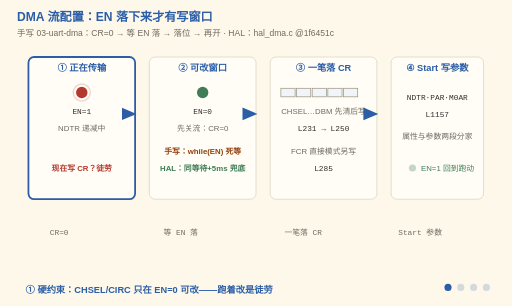
t = 0.00 s
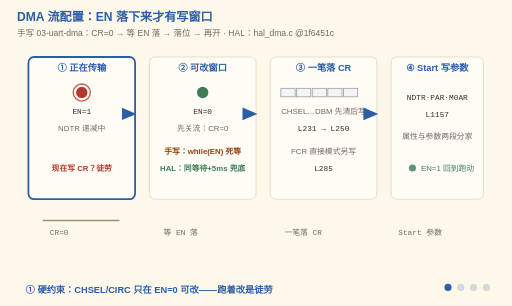
t = 1.62 s
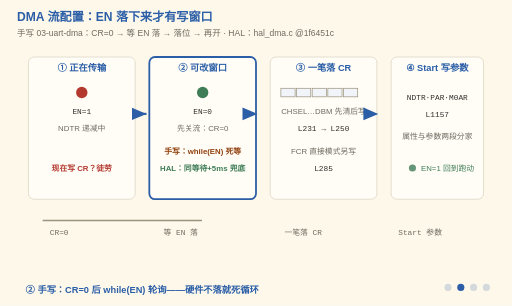
t = 3.36 s
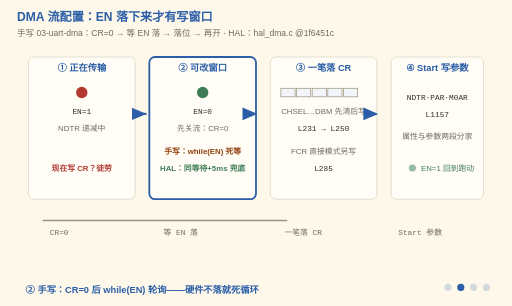
t = 5.16 s
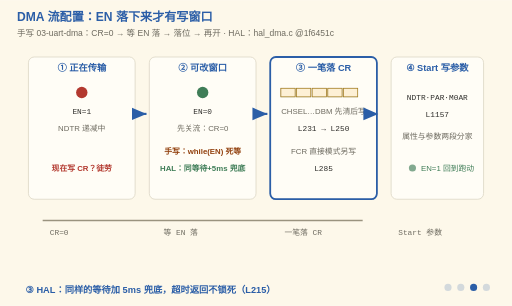
t = 6.75 s
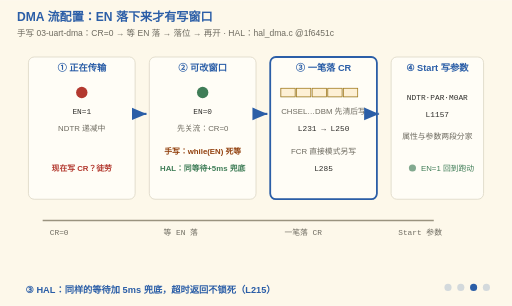
t = 8.25 s

The animated SVG that drew these frames (rendered in a browser with its animation timeline set to each time). Animation: 20 SMIL elements (animate=20); frames cover the first 8.25 s, repeats indefinitely.

<svg xmlns="http://www.w3.org/2000/svg" viewBox="0 0 720 430" font-family="'Segoe Print','Comic Sans MS','Microsoft YaHei',sans-serif">
  <title>DMA 流配置：EN 落下来的 CR 写窗口</title>
  <desc>四阶段动画：DMA 流的 CHSEL/CIRC 等位只有 EN=0 时可改，这是硬约束。阶段①传输中——EN=1、NDTR 递减，此时写 CR 是徒劳；阶段②可改窗口——先把 CR 清零再等 EN 落下：手写工程用 while(EN) 轮询，硬件不落地就死循环，HAL 的 __HAL_DMA_DISABLE（hal_dma.c L209）做同样的等待但加了 5ms 超时（HAL_TIMEOUT_DMA_ABORT，L215），等不到返回 HAL_TIMEOUT 而不是死锁；阶段③一笔落 CR——CHSEL 到 DBM 整段先清（L231-237）再或上 Init 字段写回（L250），FCR 的直接模式另写（L285）；阶段④两段式分工——HAL_DMA_Init 只碰流属性，本次传输的 NDTR/PAR/M0AR 留到 HAL_DMA_Start 的 DMA_SetConfig（L1157），写完 EN=1 回到跑动。底部时间轴逐点爬出整条序列。</desc>
  <rect width="720" height="430" fill="#FDF8EA"/>
  <text x="24" y="30" font-size="17" font-weight="bold" fill="#2B5EA7">DMA 流配置：EN 落下来才有写窗口</text>
  <text x="24" y="50" font-size="12" fill="#6E6B60">手写 03-uart-dma：CR=0 → 等 EN 落 → 落位 → 再开 · HAL：hal_dma.c @1f6451c</text>

  <!-- ===== 四个状态卡片 ===== -->
  <rect x="40" y="80" width="150" height="200" fill="#FFFDF6" stroke="#D8D2C0" rx="8"/>
  <text x="115" y="100" font-size="13" font-weight="bold" fill="#2B5EA7" text-anchor="middle">① 正在传输</text>
  <circle cx="115" cy="130" r="8" fill="#B3392F"/>
  <text x="115" y="160" font-size="11" font-family="Consolas,monospace" fill="#2F2E2B" text-anchor="middle">EN=1</text>
  <text x="115" y="184" font-size="11" fill="#6E6B60" text-anchor="middle">NDTR 递减中</text>
  <text x="115" y="240" font-size="11" font-weight="bold" fill="#B3392F" text-anchor="middle">现在写 CR？徒劳</text>

  <rect x="210" y="80" width="150" height="200" fill="#FFFDF6" stroke="#D8D2C0" rx="8"/>
  <text x="285" y="100" font-size="13" font-weight="bold" fill="#2B5EA7" text-anchor="middle">② 可改窗口</text>
  <circle cx="285" cy="130" r="8" fill="#3F7D57"/>
  <text x="285" y="160" font-size="11" font-family="Consolas,monospace" fill="#2F2E2B" text-anchor="middle">EN=0</text>
  <text x="285" y="184" font-size="11" fill="#6E6B60" text-anchor="middle">先关流：CR=0</text>
  <text x="285" y="216" font-size="11" font-weight="bold" fill="#92400e" text-anchor="middle">手写：while(EN) 死等</text>
  <text x="285" y="240" font-size="11" font-weight="bold" fill="#3F7D57" text-anchor="middle">HAL：同等待+5ms 兜底</text>

  <rect x="380" y="80" width="150" height="200" fill="#FFFDF6" stroke="#D8D2C0" rx="8"/>
  <text x="455" y="100" font-size="13" font-weight="bold" fill="#2B5EA7" text-anchor="middle">③ 一笔落 CR</text>
  <rect x="395" y="124" width="20" height="12" fill="#f1f5f9" stroke="#9A937F"/>
  <rect x="417" y="124" width="20" height="12" fill="#f1f5f9" stroke="#9A937F"/>
  <rect x="439" y="124" width="20" height="12" fill="#f1f5f9" stroke="#9A937F"/>
  <rect x="461" y="124" width="20" height="12" fill="#f1f5f9" stroke="#9A937F"/>
  <rect x="483" y="124" width="20" height="12" fill="#f1f5f9" stroke="#9A937F"/>
  <text x="455" y="160" font-size="11" fill="#6E6B60" text-anchor="middle">CHSEL…DBM 先清后写</text>
  <text x="455" y="184" font-size="11" font-family="Consolas,monospace" fill="#2F2E2B" text-anchor="middle">L231 → L250</text>
  <text x="455" y="216" font-size="11" fill="#6E6B60" text-anchor="middle">FCR 直接模式另写</text>
  <text x="455" y="240" font-size="11" font-family="Consolas,monospace" fill="#2F2E2B" text-anchor="middle">L285</text>

  <rect x="550" y="80" width="130" height="200" fill="#FFFDF6" stroke="#D8D2C0" rx="8"/>
  <text x="615" y="100" font-size="13" font-weight="bold" fill="#2B5EA7" text-anchor="middle">④ Start 写参数</text>
  <text x="615" y="140" font-size="11" font-family="Consolas,monospace" fill="#2F2E2B" text-anchor="middle">NDTR·PAR·M0AR</text>
  <text x="615" y="164" font-size="11" font-family="Consolas,monospace" fill="#2F2E2B" text-anchor="middle">L1157</text>
  <text x="615" y="196" font-size="11" fill="#6E6B60" text-anchor="middle">属性与参数两段分家</text>
  <circle cx="580" cy="236" r="5" fill="#3F7D57">
    <animate attributeName="opacity" values="0.3;1;0.3" dur="1s" repeatCount="indefinite"/>
  </circle>
  <text x="592" y="240" font-size="11" fill="#3F7D57">EN=1 回到跑动</text>

  <!-- ===== 生长箭头 ===== -->
  <path d="M192,160 L192,160" stroke="#2B5EA7" stroke-width="3" fill="none" marker-end="url(#arrD1)">
    <animate attributeName="d" values="M192,160 L192,160;M192,160 L192,160;M192,160 L206,160;M192,160 L206,160" keyTimes="0;0.18;0.28;1" dur="12s" repeatCount="indefinite"/>
  </path>
  <path d="M362,160 L362,160" stroke="#2B5EA7" stroke-width="3" fill="none" marker-end="url(#arrD1)">
    <animate attributeName="d" values="M362,160 L362,160;M362,160 L362,160;M362,160 L376,160;M362,160 L376,160" keyTimes="0;0.43;0.53;1" dur="12s" repeatCount="indefinite"/>
  </path>
  <path d="M532,160 L532,160" stroke="#2B5EA7" stroke-width="3" fill="none" marker-end="url(#arrD1)">
    <animate attributeName="d" values="M532,160 L532,160;M532,160 L532,160;M532,160 L546,160;M532,160 L546,160" keyTimes="0;0.68;0.78;1" dur="12s" repeatCount="indefinite"/>
  </path>
  <defs>
    <marker id="arrD1" markerWidth="8" markerHeight="8" refX="7" refY="3" orient="auto">
      <polygon points="0,0 7,3 0,6" fill="#2B5EA7"/>
    </marker>
  </defs>

  <!-- ===== 传输中的 EN 灯闪（阶段①） ===== -->
  <g opacity="1">
    <animate attributeName="opacity" calcMode="discrete" values="1;0;0;0;1" keyTimes="0;0.25;0.5;0.75;1" dur="12s" repeatCount="indefinite"/>
    <circle cx="115" cy="130" r="12" fill="none" stroke="#B3392F" stroke-width="2">
      <animate attributeName="opacity" values="0.2;1;0.2" dur="1s" repeatCount="indefinite"/>
    </circle>
  </g>

  <!-- ===== CR 位域落位（阶段③） ===== -->
  <g opacity="0">
    <animate attributeName="opacity" calcMode="discrete" values="0;0;1;0;0" keyTimes="0;0.25;0.5;0.75;1" dur="12s" repeatCount="indefinite"/>
    <rect x="395" y="124" width="20" height="12" fill="#fdf0d5" stroke="#A8801F"/>
    <rect x="417" y="124" width="20" height="12" fill="#fdf0d5" stroke="#A8801F"/>
    <rect x="439" y="124" width="20" height="12" fill="#fdf0d5" stroke="#A8801F"/>
    <rect x="461" y="124" width="20" height="12" fill="#fdf0d5" stroke="#A8801F"/>
    <rect x="483" y="124" width="20" height="12" fill="#fdf0d5" stroke="#A8801F"/>
  </g>

  <!-- ===== 当前状态高亮环 ===== -->
  <g opacity="1">
    <animate attributeName="opacity" calcMode="discrete" values="1;0;0;0;1" keyTimes="0;0.25;0.5;0.75;1" dur="12s" repeatCount="indefinite"/>
    <rect x="40" y="80" width="150" height="200" fill="none" stroke="#2B5EA7" stroke-width="2.5" rx="8"/>
  </g>
  <g opacity="0">
    <animate attributeName="opacity" calcMode="discrete" values="0;1;0;0;0" keyTimes="0;0.25;0.5;0.75;1" dur="12s" repeatCount="indefinite"/>
    <rect x="210" y="80" width="150" height="200" fill="none" stroke="#2B5EA7" stroke-width="2.5" rx="8"/>
  </g>
  <g opacity="0">
    <animate attributeName="opacity" calcMode="discrete" values="0;0;1;0;0" keyTimes="0;0.25;0.5;0.75;1" dur="12s" repeatCount="indefinite"/>
    <rect x="380" y="80" width="150" height="200" fill="none" stroke="#2B5EA7" stroke-width="2.5" rx="8"/>
  </g>
  <g opacity="0">
    <animate attributeName="opacity" calcMode="discrete" values="0;0;0;1;0" keyTimes="0;0.25;0.5;0.75;1" dur="12s" repeatCount="indefinite"/>
    <rect x="550" y="80" width="130" height="200" fill="none" stroke="#2B5EA7" stroke-width="2.5" rx="8"/>
  </g>

  <!-- ===== 底部时间轴爬线 ===== -->
  <path d="M60,310 H660" pathLength="1000" stroke="#9A937F" stroke-width="2" fill="none"
        stroke-dasharray="1000" stroke-dashoffset="1000">
    <animate attributeName="stroke-dashoffset" values="1000;0;0" keyTimes="0;0.75;1" dur="12s" repeatCount="indefinite"/>
  </path>
  <text x="70" y="330" font-size="11" font-family="Consolas,monospace" fill="#6E6B60">CR=0</text>
  <text x="230" y="330" font-size="11" font-family="Consolas,monospace" fill="#6E6B60">等 EN 落</text>
  <text x="400" y="330" font-size="11" font-family="Consolas,monospace" fill="#6E6B60">一笔落 CR</text>
  <text x="560" y="330" font-size="11" font-family="Consolas,monospace" fill="#6E6B60">Start 参数</text>

  <!-- 阶段字幕 -->
  <g font-size="13" font-weight="bold" fill="#2B5EA7">
    <g opacity="1"><animate attributeName="opacity" calcMode="discrete" values="1;0;0;0;1" keyTimes="0;0.25;0.5;0.75;1" dur="12s" repeatCount="indefinite"/>
      <text x="36" y="412">① 硬约束：CHSEL/CIRC 只在 EN=0 可改——跑着改是徒劳</text></g>
    <g opacity="0"><animate attributeName="opacity" calcMode="discrete" values="0;1;0;0;0" keyTimes="0;0.25;0.5;0.75;1" dur="12s" repeatCount="indefinite"/>
      <text x="36" y="412">② 手写：CR=0 后 while(EN) 轮询——硬件不落就死循环</text></g>
    <g opacity="0"><animate attributeName="opacity" calcMode="discrete" values="0;0;1;0;0" keyTimes="0;0.25;0.5;0.75;1" dur="12s" repeatCount="indefinite"/>
      <text x="36" y="412">③ HAL：同样的等待加 5ms 兜底，超时返回不锁死（L215）</text></g>
    <g opacity="0"><animate attributeName="opacity" calcMode="discrete" values="0;0;0;1;0" keyTimes="0;0.25;0.5;0.75;1" dur="12s" repeatCount="indefinite"/>
      <text x="36" y="412">④ 两段式：Init 落流属性，Start 写本次传输参数（L1157）</text></g>
  </g>

  <!-- 阶段指示点 -->
  <g transform="translate(630,404)" fill="#2B5EA7">
    <circle cx="0" cy="0" r="5" opacity="1"><animate attributeName="opacity" calcMode="discrete" values="1;0.2;0.2;0.2;1" keyTimes="0;0.25;0.5;0.75;1" dur="12s" repeatCount="indefinite"/></circle>
    <circle cx="18" cy="0" r="5" opacity="0.2"><animate attributeName="opacity" calcMode="discrete" values="0.2;1;0.2;0.2;0.2" keyTimes="0;0.25;0.5;0.75;1" dur="12s" repeatCount="indefinite"/></circle>
    <circle cx="36" cy="0" r="5" opacity="0.2"><animate attributeName="opacity" calcMode="discrete" values="0.2;0.2;1;0.2;0.2" keyTimes="0;0.25;0.5;0.75;1" dur="12s" repeatCount="indefinite"/></circle>
    <circle cx="54" cy="0" r="5" opacity="0.2"><animate attributeName="opacity" calcMode="discrete" values="0.2;0.2;0.2;1;0.2" keyTimes="0;0.25;0.5;0.75;1" dur="12s" repeatCount="indefinite"/></circle>
  </g>
</svg>
